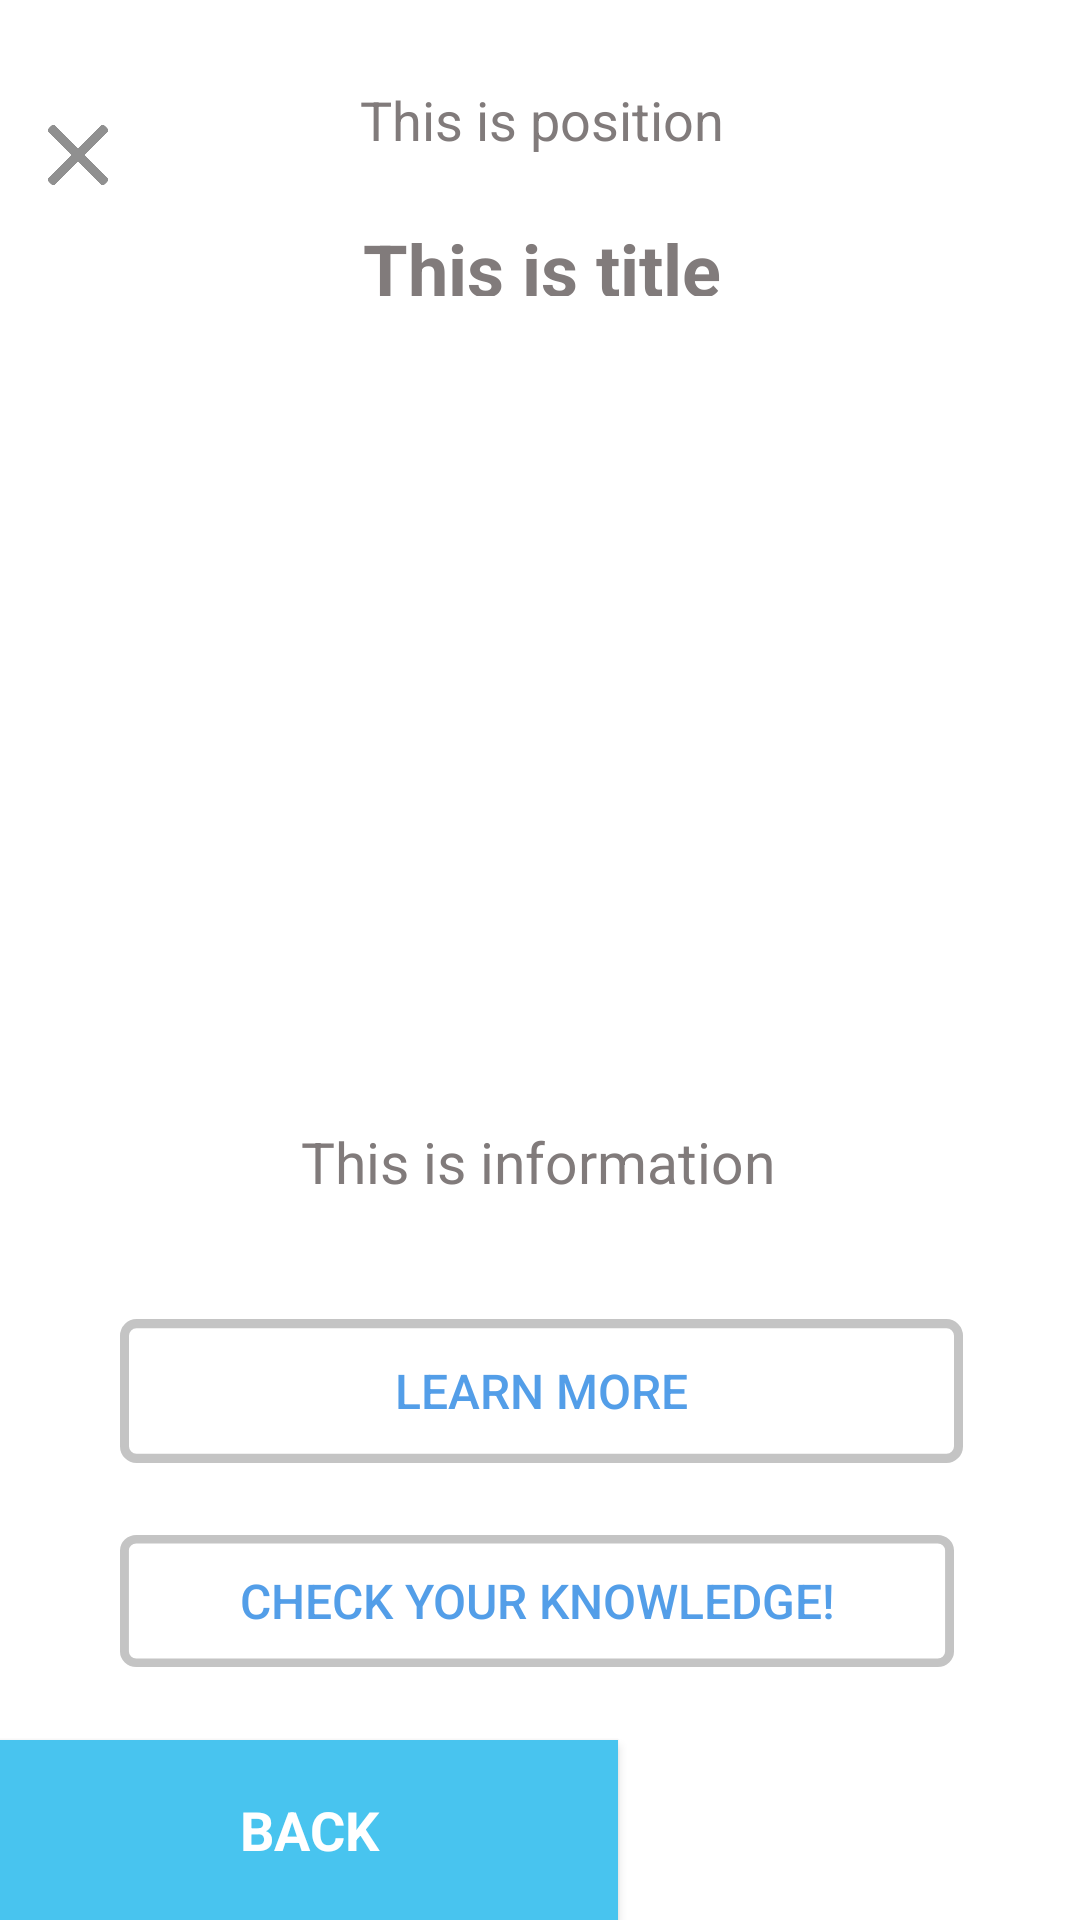

Reconstruct the res/layout file that produces this screen, plus the resources it refers to.
<!-- AndroidManifest.xml: application theme AppTheme -->
<!-- res/layout/activity_topic_information.xml -->
<?xml version="1.0" encoding="utf-8"?>
<androidx.constraintlayout.widget.ConstraintLayout xmlns:android="http://schemas.android.com/apk/res/android"
    xmlns:app="http://schemas.android.com/apk/res-auto"
    xmlns:tools="http://schemas.android.com/tools"
    android:layout_width="match_parent"
    android:layout_height="match_parent"
    android:background="#FFFFFF"
    android:id = "@+id/constraintLayout"
    tools:context=".TopicInformation">

    <Button
        android:id="@+id/check"
        style="@style/check_your"
        android:layout_width="278dp"
        android:layout_height="44dp"
        android:layout_alignParentLeft="true"
        android:layout_alignParentTop="true"
        android:background="@drawable/check_your"
        android:elevation="4dp"
        android:text="Check your knowledge!"
        android:textSize="16sp"
        app:layout_constraintBottom_toBottomOf="parent"
        app:layout_constraintEnd_toEndOf="parent"
        app:layout_constraintHorizontal_bias="0.488"
        app:layout_constraintStart_toStartOf="parent"
        app:layout_constraintTop_toBottomOf="@+id/info"
        app:layout_constraintVertical_bias="0.0" />

    <TextView
        android:id="@+id/title"
        android:layout_width="wrap_content"
        android:layout_height="35dp"
        android:layout_alignParentLeft="true"
        android:layout_alignParentTop="true"
        android:layout_marginTop="72dp"
        android:gravity="center_horizontal|center_vertical"
        android:text="This is title"
        android:textAppearance="@style/title"
        android:textStyle="bold"
        app:layout_constraintEnd_toEndOf="parent"
        app:layout_constraintHorizontal_bias="0.503"
        app:layout_constraintStart_toStartOf="parent"
        app:layout_constraintTop_toTopOf="parent" />

    <ImageView
        android:id="@+id/image"
        android:layout_width="278dp"
        android:layout_height="194dp"
        android:layout_alignParentLeft="true"
        android:layout_alignParentTop="true"
        android:layout_marginTop="12dp"
        android:scaleType="centerInside"
        app:layout_constraintEnd_toEndOf="parent"
        app:layout_constraintHorizontal_bias="0.496"
        app:layout_constraintStart_toStartOf="parent"
        app:layout_constraintTop_toBottomOf="@+id/title" />


    <TextView
        android:id="@+id/info"
        android:layout_width="277dp"
        android:layout_height="249dp"
        android:layout_alignParentLeft="true"
        android:layout_alignParentTop="true"
        android:gravity="center_horizontal|center_vertical"
        android:text="This is information"
        android:textAppearance="@style/this_is_a_s"
        android:textSize="19sp"
        app:layout_constraintBottom_toBottomOf="parent"
        app:layout_constraintEnd_toEndOf="parent"
        app:layout_constraintHorizontal_bias="0.492"
        app:layout_constraintStart_toStartOf="parent"
        app:layout_constraintTop_toTopOf="parent"
        app:layout_constraintVertical_bias="0.672" />

    <TextView
        android:id="@+id/position"
        android:layout_width="wrap_content"
        android:layout_height="wrap_content"
        android:layout_alignParentLeft="true"
        android:layout_alignParentTop="true"
        android:layout_marginBottom="20dp"
        android:gravity="center_horizontal|center_vertical"
        android:text="This is position"
        android:textAppearance="@style/this_is_a_s"
        app:layout_constraintBottom_toTopOf="@+id/title"
        app:layout_constraintEnd_toEndOf="parent"
        app:layout_constraintHorizontal_bias="0.503"
        app:layout_constraintStart_toStartOf="parent"
        app:layout_constraintTop_toTopOf="parent"
        app:layout_constraintVertical_bias="1.0" />

    <ImageButton
        android:id="@+id/cancel"
        android:layout_width="20dp"
        android:layout_height="20dp"
        android:layout_alignParentLeft="true"
        android:layout_alignParentTop="true"
        android:layout_marginStart="16dp"
        android:layout_marginLeft="16dp"
        android:background="@drawable/cancel"
        app:layout_constraintBottom_toTopOf="@+id/title"
        app:layout_constraintStart_toStartOf="parent"
        app:layout_constraintTop_toTopOf="parent"
        app:layout_constraintVertical_bias="0.8" />

    <Button
        android:id="@+id/next"
        android:layout_width="206dp"
        android:layout_height="60dp"
        android:layout_marginTop="155dp"
        android:background="#2886E2"
        android:text="NEXT"
        android:textAppearance="@style/next"
        android:textStyle="bold"
        app:layout_constraintBottom_toBottomOf="parent"
        app:layout_constraintEnd_toEndOf="parent"
        app:layout_constraintHorizontal_bias="1.0"
        app:layout_constraintStart_toStartOf="parent"
        app:layout_constraintTop_toBottomOf="@+id/info"
        app:layout_constraintVertical_bias="1.0" />

    <Button
        android:id="@+id/previous"
        android:layout_width="206dp"
        android:layout_height="60dp"
        android:background="#48C4EF"
        android:text="BACK"
        android:textAppearance="@style/back"
        android:textStyle="bold"
        app:layout_constraintBottom_toBottomOf="@+id/next"
        app:layout_constraintEnd_toEndOf="parent"
        app:layout_constraintHorizontal_bias="0.0"
        app:layout_constraintStart_toStartOf="parent"
        app:layout_constraintTop_toBottomOf="@+id/info"
        app:layout_constraintVertical_bias="1.0" />

    <ImageButton
        android:id="@+id/vv"
        android:layout_width="275dp"
        android:layout_height="194dp"
        android:background="#FFFFFF"
        android:scaleType="centerInside"
        app:layout_constraintBottom_toBottomOf="parent"
        app:layout_constraintEnd_toEndOf="parent"
        app:layout_constraintStart_toStartOf="parent"
        app:layout_constraintTop_toTopOf="parent"
        app:layout_constraintVertical_bias="0.221" />

    <Button
        android:id="@+id/learnMore"
        android:layout_width="wrap_content"
        android:layout_height="wrap_content"
        android:layout_marginBottom="24dp"
        android:background="@drawable/check_your"
        android:text="LEARN MORE"
        android:textColor="#CC2886e2"
        android:textSize="16sp"
        app:layout_constraintBottom_toTopOf="@+id/check"
        app:layout_constraintEnd_toEndOf="parent"
        app:layout_constraintHorizontal_bias="0.507"
        app:layout_constraintStart_toStartOf="parent" />
</androidx.constraintlayout.widget.ConstraintLayout>
<!-- resources referenced by this layout -->
<resources>
  <!-- drawable cancel: png bitmap (drawable, 16163 bytes) -->
  <!-- drawable check_your (drawable) -->
  <?xml version="1.0" encoding="utf-8"?>
  <vector
      xmlns:android="http://schemas.android.com/apk/res/android"
      xmlns:aapt="http://schemas.android.com/aapt"
      android:width="281dp"
      android:height="47dp"
      android:viewportWidth="281"
      android:viewportHeight="47"
      >
  
      <group>
  
          <clip-path
              android:pathData="M5.5 1.5H275.5C277.709 1.5 279.5 3.29086 279.5 5.5V41.5C279.5 43.7091 277.709 45.5 275.5 45.5H5.5C3.29086 45.5 1.5 43.7091 1.5 41.5V5.5C1.5 3.29086 3.29086 1.5 5.5 1.5Z"
              />
  
          <path
              android:pathData="M1.5 1.5V45.5H279.5V1.5"
              android:fillColor="#FFFFFF"
              />
  
      </group>
  
      <path
          android:pathData="M5.5 1.5H275.5C277.709 1.5 279.5 3.29086 279.5 5.5V41.5C279.5 43.7091 277.709 45.5 275.5 45.5H5.5C3.29086 45.5 1.5 43.7091 1.5 41.5V5.5C1.5 3.29086 3.29086 1.5 5.5 1.5Z"
          android:strokeWidth="3"
          android:strokeColor="#C4C4C4"
          />
  
  </vector>
  <style name="back">
  
          <item name="android:textSize">
              18sp
          </item>
  
          <item name="android:textColor">
              #FFFFFF
          </item>
  
      </style>
  <style name="check_your">
  
          <item name="android:textSize">
              20sp
          </item>
  
          <item name="android:textColor">
              #CC2886E2
          </item>
  
      </style>
  <style name="next">
  
          <item name="android:textSize">
              18sp
          </item>
  
          <item name="android:textColor">
              #FFFFFF
          </item>
  
      </style>
  <style name="this_is_a_s">
  
          <item name="android:textSize">
              18sp
          </item>
  
          <item name="android:textColor">
              #817B7B
          </item>
  
      </style>
  <style name="title">
  
          <item name="android:textSize">
              24sp
          </item>
  
          <item name="android:textColor">
              #817B7B
          </item>
  
      </style>
  <style name="AppTheme" parent="Theme.AppCompat.Light.DarkActionBar">
          
          <item name="colorPrimary">@color/colorPrimary</item>
          <item name="colorPrimaryDark">@color/colorPrimaryDark</item>
          <item name="colorAccent">@color/colorAccent</item>
      </style>
  <color name="colorPrimary">#2886E2</color>
  <color name="colorPrimaryDark">#2886E2</color>
  <color name="colorAccent">#2886E2</color>
</resources>
